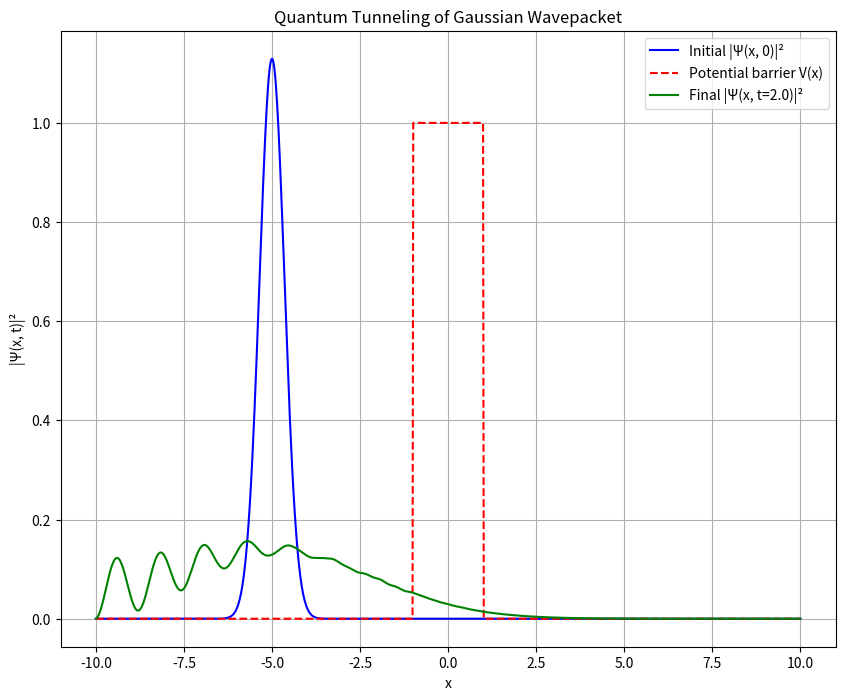
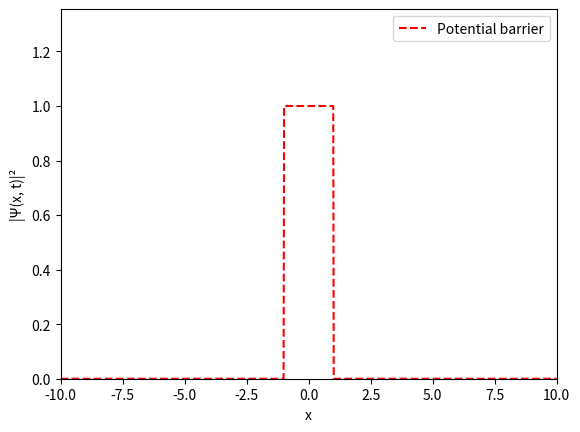

Here is the Python script that generated these plots, in order:
# -*- coding: utf-8 -*-
"""
Created on Fri Oct  4 11:35:01 2024

@author: User
"""

import numpy as np
import matplotlib.pyplot as plt
from scipy.sparse import diags, identity
from scipy.sparse.linalg import spsolve
import matplotlib.animation as animation

hbar = 1.0 
m = 1.0   
x_min, x_max = -10.0, 10.0 
N = 1000  
dx = (x_max - x_min) / N 
x = np.linspace(x_min, x_max, N) 

t_final = 2.0 
dt = 0.001  

x0 = -5.0 
k0 = 5.0 
sigma = 0.5 
Psi0 = np.exp(-(x - x0)**2 / (2 * sigma**2)) * np.exp(1j * k0 * x)
Psi0 /= np.sqrt(np.sum(np.abs(Psi0)**2) * dx)  

V0 = 1.0 
barrier_width = 2.0 
V = np.zeros_like(x)
V[(x > -barrier_width / 2) & (x < barrier_width / 2)] = V0 

T_coeff = -hbar**2 / (2 * m * dx**2)
T = T_coeff * (diags([1, -2, 1], [-1, 0, 1], shape=(N, N)))
V_diag = diags(V, 0)
H = T + V_diag

def crank_nicolson_step(H, psi, dt):
    I = identity(N)
    A = I - 1j * H * dt / (2 * hbar)
    B = I + 1j * H * dt / (2 * hbar)
    psi_new = spsolve(A, B @ psi)
    return psi_new

def evolve_in_time(psi_0, H, dt, t_final):
    time_steps = int(t_final / dt)
    psi_t = psi_0.copy()
    psi_t_list = [psi_t]
    
    for _ in range(time_steps):
        psi_t = crank_nicolson_step(H, psi_t, dt)
        psi_t_list.append(psi_t)
        
    return psi_t_list

Psi_t = evolve_in_time(Psi0, H, dt, t_final)


plt.figure(figsize=(10, 8))
plt.plot(x, np.abs(Psi0)**2, label="Initial |Ψ(x, 0)|²", color='blue')
plt.plot(x, V / V0, label="Potential barrier V(x)", color='red', linestyle='--')

plt.plot(x, np.abs(Psi_t[-1])**2, label=f"Final |Ψ(x, t={t_final})|²", color='green')
plt.xlabel('x')
plt.ylabel('|Ψ(x, t)|²')
plt.legend()
plt.grid(True)
plt.title("Quantum Tunneling of Gaussian Wavepacket")
plt.show()

fig, ax = plt.subplots()
ax.set_xlim(x_min, x_max)
ax.set_ylim(0, np.max(np.abs(Psi0)**2) * 1.2)
ax.set_xlabel('x')
ax.set_ylabel('|Ψ(x, t)|²')

line, = ax.plot([], [], lw=2)
potential_line, = ax.plot(x, V / V0, color='red', linestyle='--', label="Potential barrier")

def init():
    line.set_data([], [])
    return line,

def animate(i):
    line.set_data(x, np.abs(Psi_t[i])**2)
    return line,

ani = animation.FuncAnimation(fig, animate, init_func=init, frames=len(Psi_t), interval=30, blit=True)

plt.legend()
plt.show()
